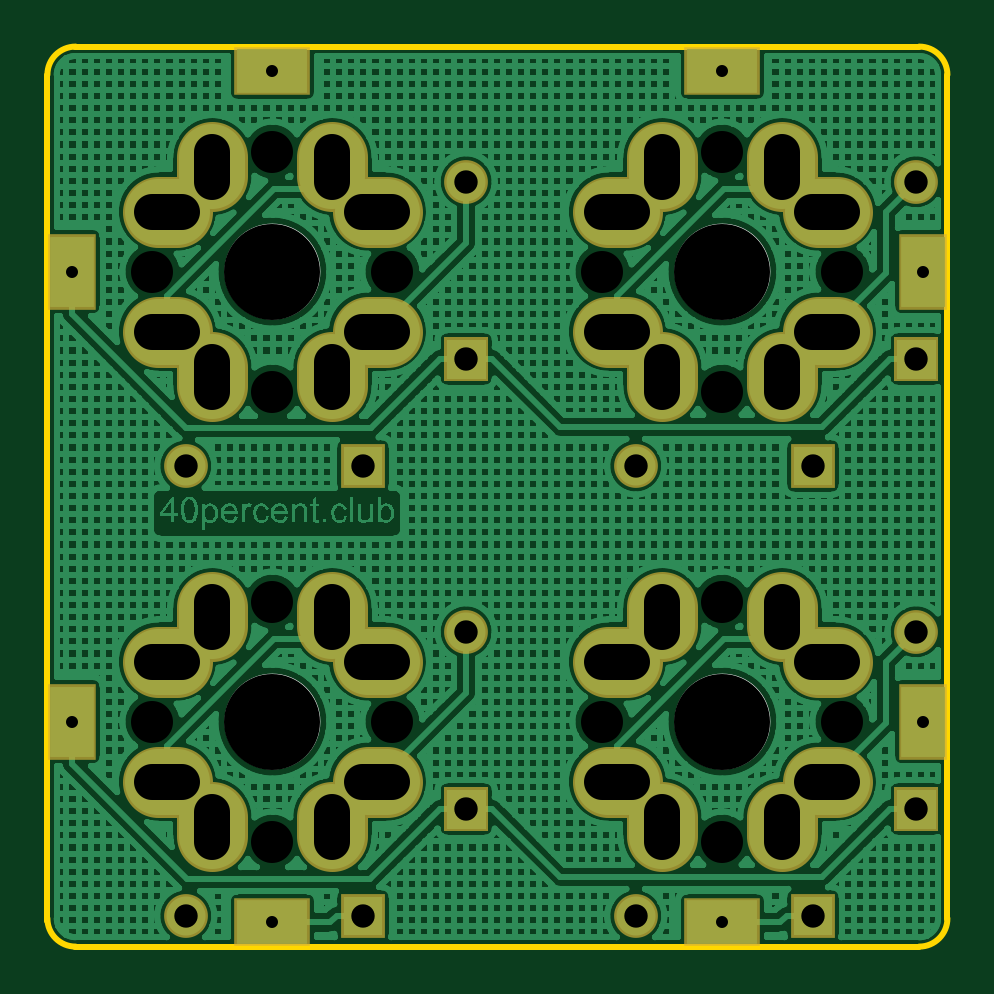
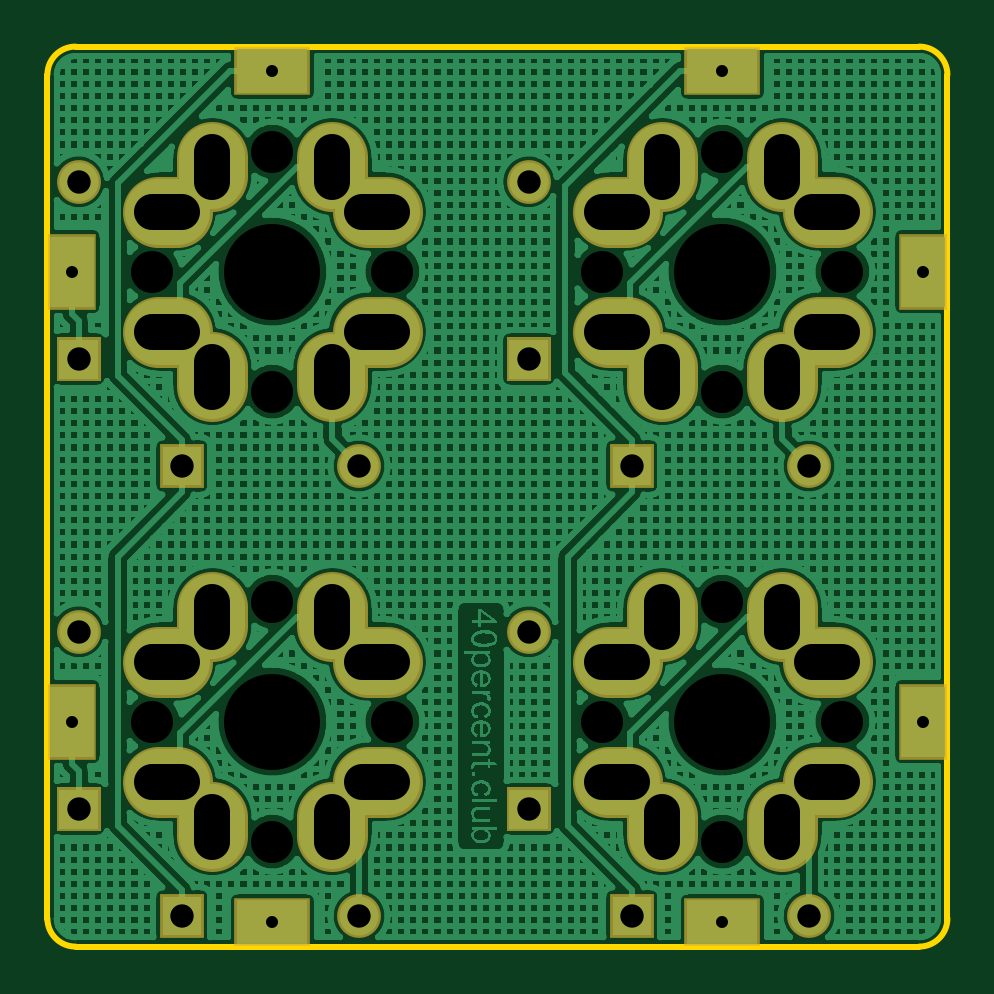
Circuit board: 8 layer files. Board 38.1 x 38.1 mm.
- outline: Gerber_BoardOutline.GKO (758 bytes)
- bottom_copper: Gerber_BottomLayer.GBL (122608 bytes)
- bottom_mask: Gerber_BottomSolderMaskLayer.GBS (2672 bytes)
- drill: Gerber_Drill_NPTH.DRL (619 bytes)
- drill: Gerber_Drill_PTH.DRL (1877 bytes)
- top_copper: Gerber_TopLayer.GTL (124749 bytes)
- top_silk: Gerber_TopSilkLayer.GTO (640 bytes)
- top_mask: Gerber_TopSolderMaskLayer.GTS (2669 bytes)

=== outline: Gerber_BoardOutline.GKO ===
G04 Layer: BoardOutline*
G04 EasyEDA v6.1.49, Wed, 05 Jun 2019 22:15:46 GMT*
G04 b5b2ecbcf65847559b5efec0ee8f82f3,d502dfb0143049649cf38511bf809cad,10*
G04 Gerber Generator version 0.2*
G04 Scale: 100 percent, Rotated: No, Reflected: No *
G04 Dimensions in inches *
G04 leading zeros omitted , absolute positions ,2 integer and 4 decimal *
%FSLAX24Y24*%
%MOIN*%
G90*
G70D02*

%ADD10C,0.010000*%
G54D10*
G75*
G01X0Y469D02*
G03X469Y0I469J0D01*
G01*
G75*
G01X14531Y0D02*
G03X15000Y469I0J469D01*
G01*
G75*
G01X15000Y14531D02*
G03X14531Y15000I-469J0D01*
G01*
G75*
G01X469Y15000D02*
G03X0Y14531I0J-469D01*
G01*
G01X468Y15000D02*
G01X14531Y15000D01*
G01X15000Y14531D02*
G01X15000Y468D01*
G01X468Y0D02*
G01X14531Y0D01*
G01X0Y14531D02*
G01X0Y434D01*

%LPD*%
M00*
M02*

=== bottom_copper: Gerber_BottomLayer.GBL (122608 bytes, source omitted) ===
=== bottom_mask: Gerber_BottomSolderMaskLayer.GBS ===
G04 Layer: BottomSolderMaskLayer*
G04 EasyEDA v6.1.49, Wed, 05 Jun 2019 22:15:46 GMT*
G04 b5b2ecbcf65847559b5efec0ee8f82f3,d502dfb0143049649cf38511bf809cad,10*
G04 Gerber Generator version 0.2*
G04 Scale: 100 percent, Rotated: No, Reflected: No *
G04 Dimensions in inches *
G04 leading zeros omitted , absolute positions ,2 integer and 4 decimal *
%FSLAX24Y24*%
%MOIN*%
G90*
G70D02*

%ADD17C,0.118268*%
%ADD18R,0.073000X0.073000*%
%ADD19C,0.073000*%
%ADD20R,0.126110X0.080835*%
%ADD21R,0.080835X0.126110*%

%LPD*%
G54D17*
G01X2750Y13157D02*
G01X2750Y12842D01*
G01X1842Y12250D02*
G01X2157Y12250D01*
G01X4750Y9657D02*
G01X4750Y9342D01*
G01X5342Y10250D02*
G01X5657Y10250D01*
G01X2750Y9657D02*
G01X2750Y9342D01*
G01X1842Y10250D02*
G01X2157Y10250D01*
G01X5342Y12250D02*
G01X5657Y12250D01*
G01X4750Y13157D02*
G01X4750Y12842D01*
G01X10250Y13157D02*
G01X10250Y12842D01*
G01X9342Y12250D02*
G01X9657Y12250D01*
G01X12250Y9657D02*
G01X12250Y9342D01*
G01X12842Y10250D02*
G01X13157Y10250D01*
G01X10250Y9657D02*
G01X10250Y9342D01*
G01X9342Y10250D02*
G01X9657Y10250D01*
G01X12842Y12250D02*
G01X13157Y12250D01*
G01X12250Y13157D02*
G01X12250Y12842D01*
G01X2750Y5657D02*
G01X2750Y5342D01*
G01X1842Y4750D02*
G01X2157Y4750D01*
G01X4750Y2157D02*
G01X4750Y1842D01*
G01X5342Y2750D02*
G01X5657Y2750D01*
G01X2750Y2157D02*
G01X2750Y1842D01*
G01X1842Y2750D02*
G01X2157Y2750D01*
G01X5342Y4750D02*
G01X5657Y4750D01*
G01X4750Y5657D02*
G01X4750Y5342D01*
G01X10250Y5657D02*
G01X10250Y5342D01*
G01X9342Y4750D02*
G01X9657Y4750D01*
G01X12250Y2157D02*
G01X12250Y1842D01*
G01X12842Y2750D02*
G01X13157Y2750D01*
G01X10250Y2157D02*
G01X10250Y1842D01*
G01X9342Y2750D02*
G01X9657Y2750D01*
G01X12842Y4750D02*
G01X13157Y4750D01*
G01X12250Y5657D02*
G01X12250Y5342D01*
G36*
G01X6613Y9428D02*
G01X6613Y10157D01*
G01X7343Y10157D01*
G01X7343Y9428D01*
G01X6613Y9428D01*
G37*
G54D19*
G01X6978Y12746D03*
G54D18*
G01X5258Y8010D03*
G54D19*
G01X2306Y8009D03*
G54D20*
G01X3750Y14596D03*
G54D21*
G01X403Y11250D03*
G36*
G01X14113Y9428D02*
G01X14113Y10157D01*
G01X14843Y10157D01*
G01X14843Y9428D01*
G01X14113Y9428D01*
G37*
G54D19*
G01X14478Y12746D03*
G54D18*
G01X12758Y8010D03*
G54D19*
G01X9806Y8009D03*
G54D20*
G01X11250Y14596D03*
G54D21*
G01X14596Y11250D03*
G36*
G01X6613Y1928D02*
G01X6613Y2657D01*
G01X7343Y2657D01*
G01X7343Y1928D01*
G01X6613Y1928D01*
G37*
G54D19*
G01X6978Y5246D03*
G54D18*
G01X5258Y510D03*
G54D19*
G01X2306Y509D03*
G54D20*
G01X3750Y403D03*
G54D21*
G01X403Y3750D03*
G36*
G01X14113Y1928D02*
G01X14113Y2657D01*
G01X14843Y2657D01*
G01X14843Y1928D01*
G01X14113Y1928D01*
G37*
G54D19*
G01X14478Y5246D03*
G54D18*
G01X12758Y510D03*
G54D19*
G01X9806Y509D03*
G54D21*
G01X14596Y3750D03*
G54D20*
G01X11250Y403D03*
M00*
M02*

=== drill: Gerber_Drill_NPTH.DRL (619 bytes, source withheld) ===
=== drill: Gerber_Drill_PTH.DRL (1877 bytes, source withheld) ===
=== top_copper: Gerber_TopLayer.GTL (124749 bytes, source omitted) ===
=== top_silk: Gerber_TopSilkLayer.GTO ===
G04 Layer: TopSilkLayer*
G04 EasyEDA v6.1.49, Wed, 05 Jun 2019 22:15:46 GMT*
G04 b5b2ecbcf65847559b5efec0ee8f82f3,d502dfb0143049649cf38511bf809cad,10*
G04 Gerber Generator version 0.2*
G04 Scale: 100 percent, Rotated: No, Reflected: No *
G04 Dimensions in inches *
G04 leading zeros omitted , absolute positions ,2 integer and 4 decimal *
%FSLAX24Y24*%
%MOIN*%
G90*
G70D02*

%ADD10C,0.010000*%

%LPD*%
G54D10*
G75*
G01X4500Y11250D02*
G03X4500Y11250I-750J0D01*
G01*
G75*
G01X12000Y11250D02*
G03X12000Y11250I-750J0D01*
G01*
G75*
G01X4500Y3750D02*
G03X4500Y3750I-750J0D01*
G01*
G75*
G01X12000Y3750D02*
G03X12000Y3750I-750J0D01*
G01*
M00*
M02*

=== top_mask: Gerber_TopSolderMaskLayer.GTS ===
G04 Layer: TopSolderMaskLayer*
G04 EasyEDA v6.1.49, Wed, 05 Jun 2019 22:15:46 GMT*
G04 b5b2ecbcf65847559b5efec0ee8f82f3,d502dfb0143049649cf38511bf809cad,10*
G04 Gerber Generator version 0.2*
G04 Scale: 100 percent, Rotated: No, Reflected: No *
G04 Dimensions in inches *
G04 leading zeros omitted , absolute positions ,2 integer and 4 decimal *
%FSLAX24Y24*%
%MOIN*%
G90*
G70D02*

%ADD17C,0.118268*%
%ADD18R,0.073000X0.073000*%
%ADD19C,0.073000*%
%ADD20R,0.126110X0.080835*%
%ADD21R,0.080835X0.126110*%

%LPD*%
G54D17*
G01X2750Y13157D02*
G01X2750Y12842D01*
G01X1842Y12250D02*
G01X2157Y12250D01*
G01X4750Y9657D02*
G01X4750Y9342D01*
G01X5342Y10250D02*
G01X5657Y10250D01*
G01X2750Y9657D02*
G01X2750Y9342D01*
G01X1842Y10250D02*
G01X2157Y10250D01*
G01X5342Y12250D02*
G01X5657Y12250D01*
G01X4750Y13157D02*
G01X4750Y12842D01*
G01X10250Y13157D02*
G01X10250Y12842D01*
G01X9342Y12250D02*
G01X9657Y12250D01*
G01X12250Y9657D02*
G01X12250Y9342D01*
G01X12842Y10250D02*
G01X13157Y10250D01*
G01X10250Y9657D02*
G01X10250Y9342D01*
G01X9342Y10250D02*
G01X9657Y10250D01*
G01X12842Y12250D02*
G01X13157Y12250D01*
G01X12250Y13157D02*
G01X12250Y12842D01*
G01X2750Y5657D02*
G01X2750Y5342D01*
G01X1842Y4750D02*
G01X2157Y4750D01*
G01X4750Y2157D02*
G01X4750Y1842D01*
G01X5342Y2750D02*
G01X5657Y2750D01*
G01X2750Y2157D02*
G01X2750Y1842D01*
G01X1842Y2750D02*
G01X2157Y2750D01*
G01X5342Y4750D02*
G01X5657Y4750D01*
G01X4750Y5657D02*
G01X4750Y5342D01*
G01X10250Y5657D02*
G01X10250Y5342D01*
G01X9342Y4750D02*
G01X9657Y4750D01*
G01X12250Y2157D02*
G01X12250Y1842D01*
G01X12842Y2750D02*
G01X13157Y2750D01*
G01X10250Y2157D02*
G01X10250Y1842D01*
G01X9342Y2750D02*
G01X9657Y2750D01*
G01X12842Y4750D02*
G01X13157Y4750D01*
G01X12250Y5657D02*
G01X12250Y5342D01*
G36*
G01X6613Y9428D02*
G01X6613Y10157D01*
G01X7343Y10157D01*
G01X7343Y9428D01*
G01X6613Y9428D01*
G37*
G54D19*
G01X6978Y12746D03*
G54D18*
G01X5258Y8010D03*
G54D19*
G01X2306Y8009D03*
G54D20*
G01X3750Y14596D03*
G54D21*
G01X403Y11250D03*
G36*
G01X14113Y9428D02*
G01X14113Y10157D01*
G01X14843Y10157D01*
G01X14843Y9428D01*
G01X14113Y9428D01*
G37*
G54D19*
G01X14478Y12746D03*
G54D18*
G01X12758Y8010D03*
G54D19*
G01X9806Y8009D03*
G54D20*
G01X11250Y14596D03*
G54D21*
G01X14596Y11250D03*
G36*
G01X6613Y1928D02*
G01X6613Y2657D01*
G01X7343Y2657D01*
G01X7343Y1928D01*
G01X6613Y1928D01*
G37*
G54D19*
G01X6978Y5246D03*
G54D18*
G01X5258Y510D03*
G54D19*
G01X2306Y509D03*
G54D20*
G01X3750Y403D03*
G54D21*
G01X403Y3750D03*
G36*
G01X14113Y1928D02*
G01X14113Y2657D01*
G01X14843Y2657D01*
G01X14843Y1928D01*
G01X14113Y1928D01*
G37*
G54D19*
G01X14478Y5246D03*
G54D18*
G01X12758Y510D03*
G54D19*
G01X9806Y509D03*
G54D21*
G01X14596Y3750D03*
G54D20*
G01X11250Y403D03*
M00*
M02*
